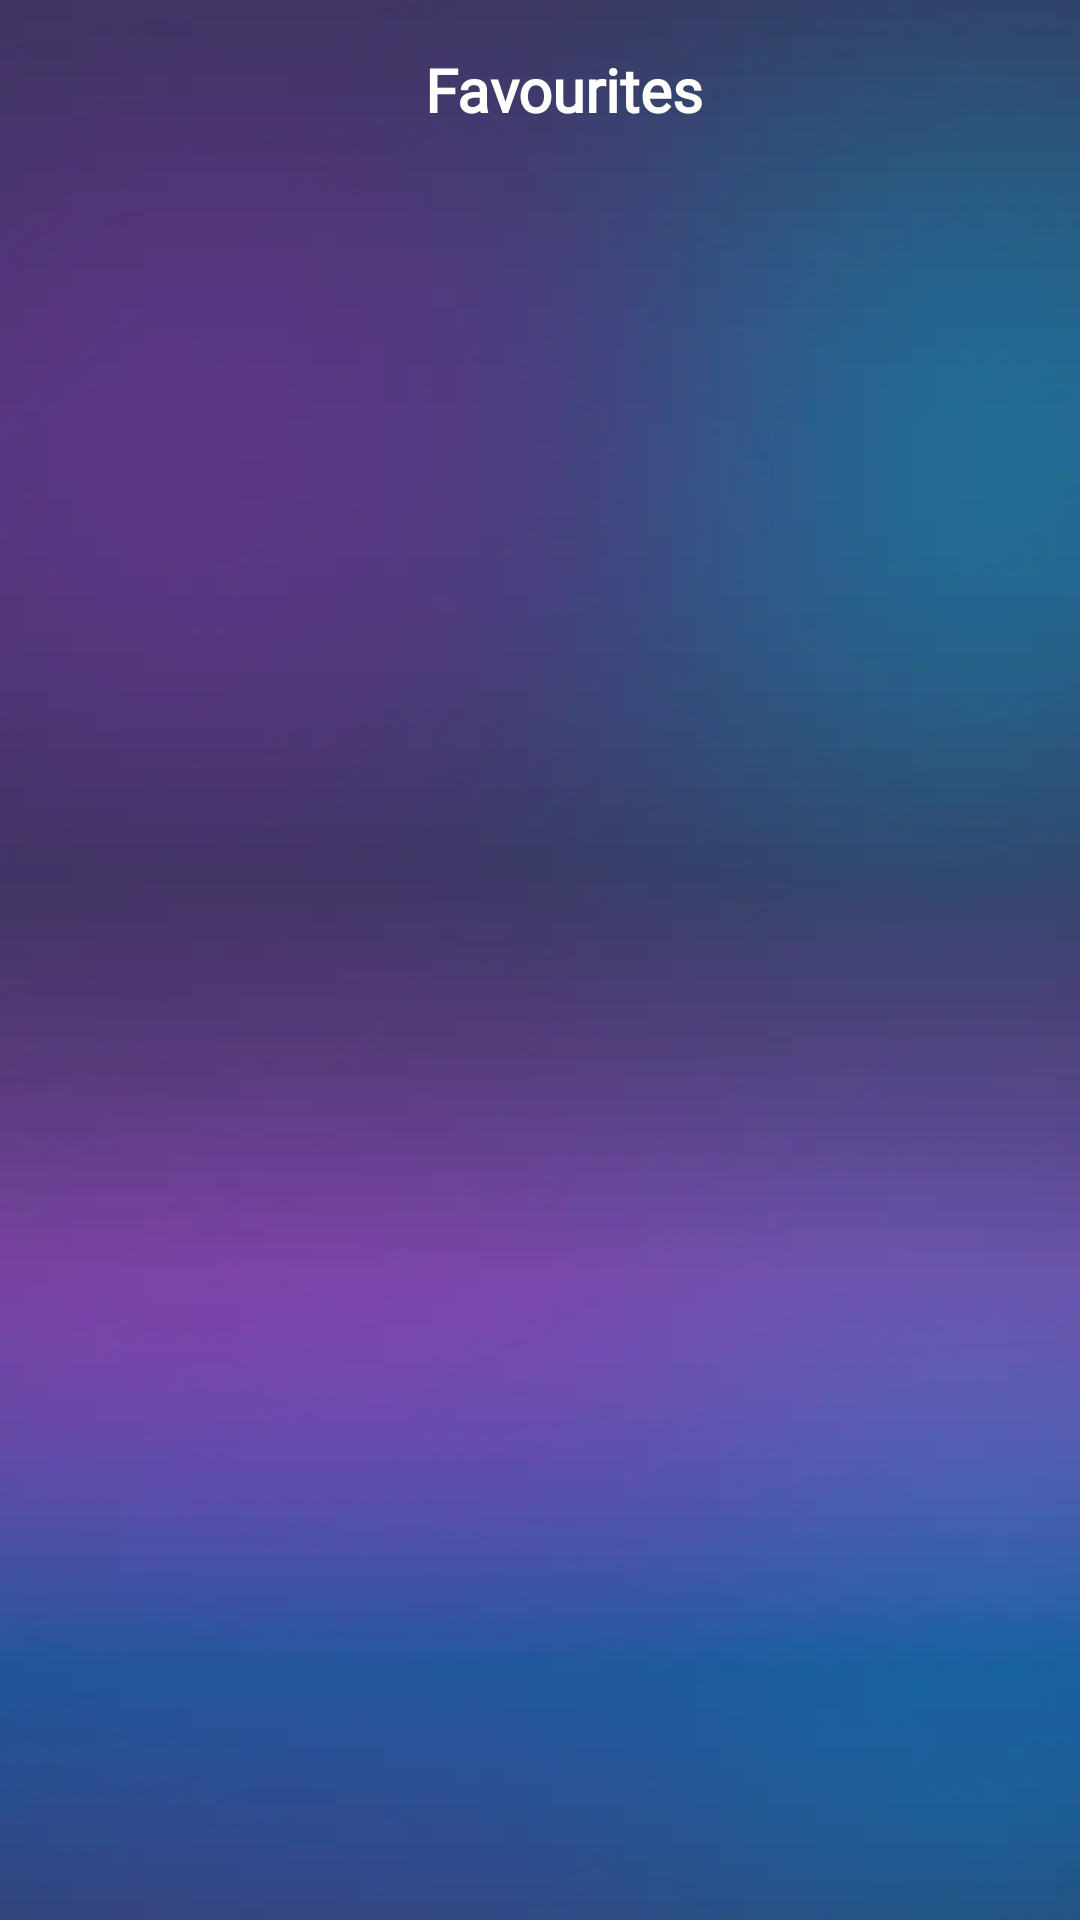

Layout XML and referenced resources for this Android screen:
<!-- AndroidManifest.xml: application theme Theme.NeonKeyboardNew -->
<!-- res/layout/activity_favourite.xml -->
<?xml version="1.0" encoding="utf-8"?>
<RelativeLayout xmlns:android="http://schemas.android.com/apk/res/android"
    xmlns:app="http://schemas.android.com/apk/res-auto"
    xmlns:tools="http://schemas.android.com/tools"
    android:layout_width="match_parent"
    android:background="@drawable/main_background"
    android:layout_height="match_parent">
    <androidx.appcompat.widget.Toolbar
        android:id="@+id/toolbar"
        android:layout_width="match_parent"
        android:layout_height="wrap_content"
        android:layout_alignParentTop="true">


        <RelativeLayout
            android:layout_width="wrap_content"
            android:layout_height="wrap_content">
            <ImageView
                android:id="@+id/back_btn"
                android:layout_width="50dp"
                android:layout_height="60dp"
                android:layout_centerVertical="true"
                android:padding="10dp"
                android:src="@drawable/backbtn" />

           <TextView
               android:layout_width="match_parent"
               android:layout_height="wrap_content"
               android:text="Favourites"
               android:textStyle="bold"
               android:layout_centerVertical="true"
               android:textColor="@color/white"
               android:textSize="20dp"
               android:gravity="center"
               android:layout_centerHorizontal="true"
               android:fontFamily="@font/inter_medium"/>
        </RelativeLayout>

    </androidx.appcompat.widget.Toolbar>
    <com.google.android.material.tabs.TabLayout
        android:id="@+id/tabs"
        android:layout_width="match_parent"
        android:layout_height="wrap_content"
        app:tabSelectedTextColor="@color/white"
        app:tabIndicatorColor="@android:color/transparent"
        app:tabTextColor="#80FFFFFF"
        app:tabIndicatorHeight="0dp"
        app:tabPaddingStart="10dp"
        android:layout_below="@+id/toolbar"
        android:background="@null"
        app:tabPaddingEnd="10dp"
        app:tabBackground="@drawable/tab_selector"
        app:tabMode="fixed"
        app:tabTextAppearance="@style/tabBarStyle" />


    <androidx.viewpager.widget.ViewPager
        android:id="@+id/viewpager"
        android:layout_width="match_parent"
        android:layout_height="match_parent"
        android:fitsSystemWindows="true"
        android:scrollbars="none"
        android:layout_below="@+id/tabs"/>


</RelativeLayout>
<!-- resources referenced by this layout -->
<resources>
  <color name="white">#FFFFFFFF</color>
  <!-- drawable main_background: webp bitmap (drawable, 5092 bytes) -->
  <style name="tabBarStyle">
          <item name="android:textSize">14sp</item>
          <item name="fontFamily">@font/quicksand_medium</item>
      </style>
  <style name="Theme.NeonKeyboardNew" parent="Theme.MaterialComponents.DayNight.NoActionBar">
          
  
          <item name="colorPrimary">@color/purple_500</item>
          <item name="colorPrimaryVariant">@color/purple_700</item>
          <item name="colorOnPrimary">@color/white</item>
          
          <item name="colorSecondary">@color/teal_200</item>
          <item name="colorSecondaryVariant">@color/teal_700</item>
          <item name="colorOnSecondary">@color/black</item>
          
          <item name="android:statusBarColor" tools:targetApi="l">@color/app_color</item>
  
  
          <item name="textColor">@color/lightModeTextColor</item>
          <item name="screenBgColor">@color/screenLightModeTextColor</item>
          <item name="nativeAdTextColor">@color/nativeAdLightModeTextColor</item>
          <item name="adLoaderColor">@color/purple_500</item>
          <item name="keyboardEnableDisableButtonColor">@color/white</item>
  
  
          
      </style>
  <color name="purple_500">#D653EB</color>
  <color name="purple_700">#D653EB</color>
  <color name="teal_200">#FF03DAC5</color>
  <color name="teal_700">#FF018786</color>
  <color name="black">#FF000000</color>
  <color name="app_color">#D653EB</color>
  <color name="lightModeTextColor">#000000</color>
  <color name="screenLightModeTextColor">#ECECEC</color>
  <color name="nativeAdLightModeTextColor">#000000</color>
</resources>
